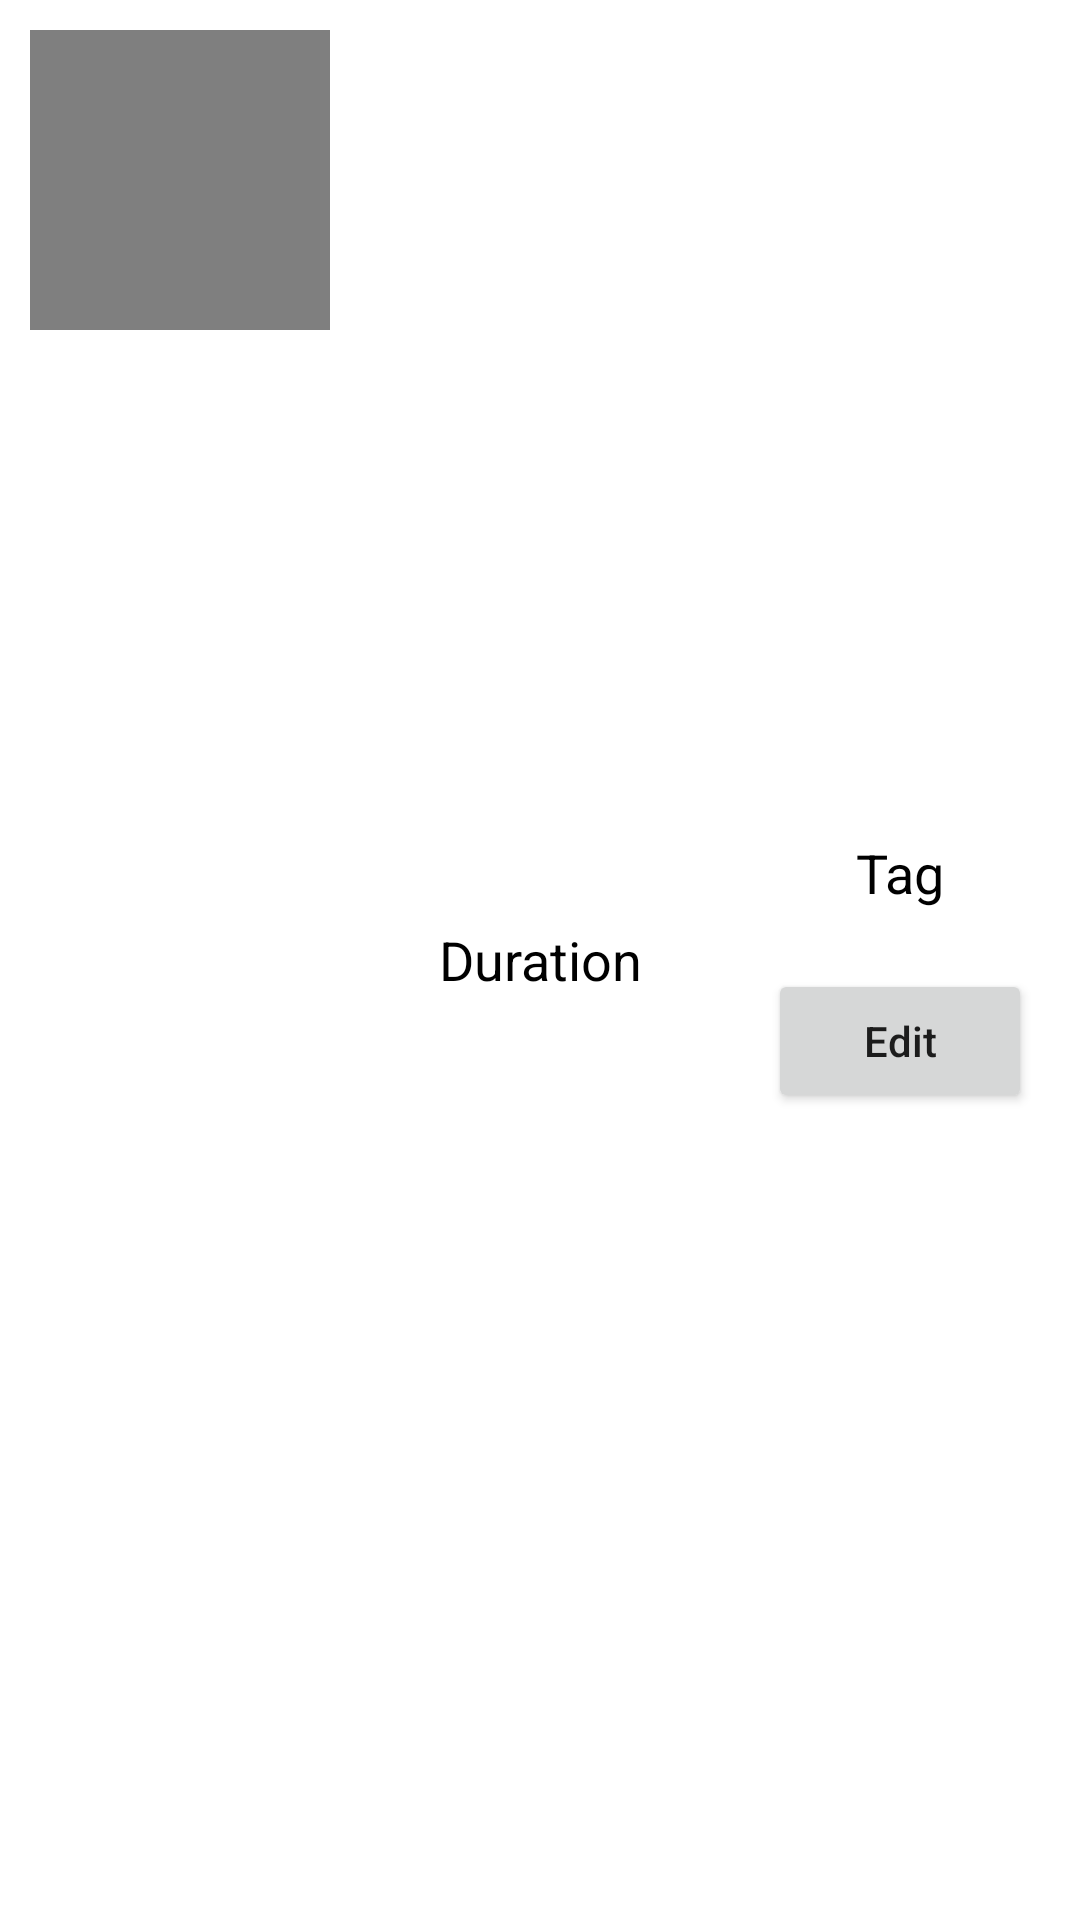

Write the Android layout XML for this screen, with the resource values it uses.
<!-- AndroidManifest.xml: application theme Theme.MoodMeAssessment -->
<!-- res/layout/recording_item.xml -->
<?xml version="1.0" encoding="utf-8"?>
<LinearLayout xmlns:android="http://schemas.android.com/apk/res/android"
    android:layout_width="match_parent"
    android:layout_height="wrap_content"
    android:orientation="horizontal">

    <VideoView
        android:id="@+id/videoView"
        android:layout_width="100dp"
        android:layout_height="100dp"
        android:layout_margin="10dp"/>

    <RelativeLayout
        android:layout_width="match_parent"
        android:layout_height="match_parent"
        android:gravity="center"
        android:layout_weight="1">

        <TextView
            android:id="@+id/durationText"
            android:layout_width="match_parent"
            android:layout_height="wrap_content"
            android:text="Duration"
            android:textAlignment="center"
            android:textSize="18sp"
            android:textColor="@color/black"
            android:padding="10dp"/>

    </RelativeLayout>

    <RelativeLayout
        android:layout_width="match_parent"
        android:layout_height="match_parent"
        android:gravity="center"
        android:layout_weight="1">

        <TextView
            android:id="@+id/tagText"
            android:layout_width="match_parent"
            android:layout_height="wrap_content"
            android:text="Tag"
            android:textAlignment="center"
            android:textSize="18sp"
            android:textColor="@color/black"
            android:padding="10dp"/>

        <Button
            android:id="@+id/editTagButton"
            android:layout_width="wrap_content"
            android:layout_height="wrap_content"
            android:text="Edit"
            android:textAllCaps="false"
            android:layout_below="@id/tagText"
            android:layout_centerHorizontal="true"
            android:layout_marginTop="10dp"/>

    </RelativeLayout>

</LinearLayout>
<!-- resources referenced by this layout -->
<resources>
  <style name="Theme.MoodMeAssessment" parent="Theme.MaterialComponents.DayNight.NoActionBar">
          
          <item name="colorPrimary">@color/purple_500</item>
          <item name="colorPrimaryVariant">@color/purple_700</item>
          <item name="colorOnPrimary">@color/white</item>
          
          <item name="colorSecondary">@color/teal_200</item>
          <item name="colorSecondaryVariant">@color/teal_700</item>
          <item name="colorOnSecondary">@color/black</item>
          
          <item name="android:statusBarColor">?attr/colorPrimaryVariant</item>
          
      </style>
  <!-- not gathered from this repository: default colours our renderer supplied (Android Studio template values) -->
  <color name="purple_500">#FF6200EE</color>
  <color name="purple_700">#FF3700B3</color>
  <color name="teal_200">#FF03DAC5</color>
  <color name="teal_700">#FF018786</color>
  <color name="black">#FF000000</color>
  <color name="white">#FFFFFFFF</color>
</resources>
